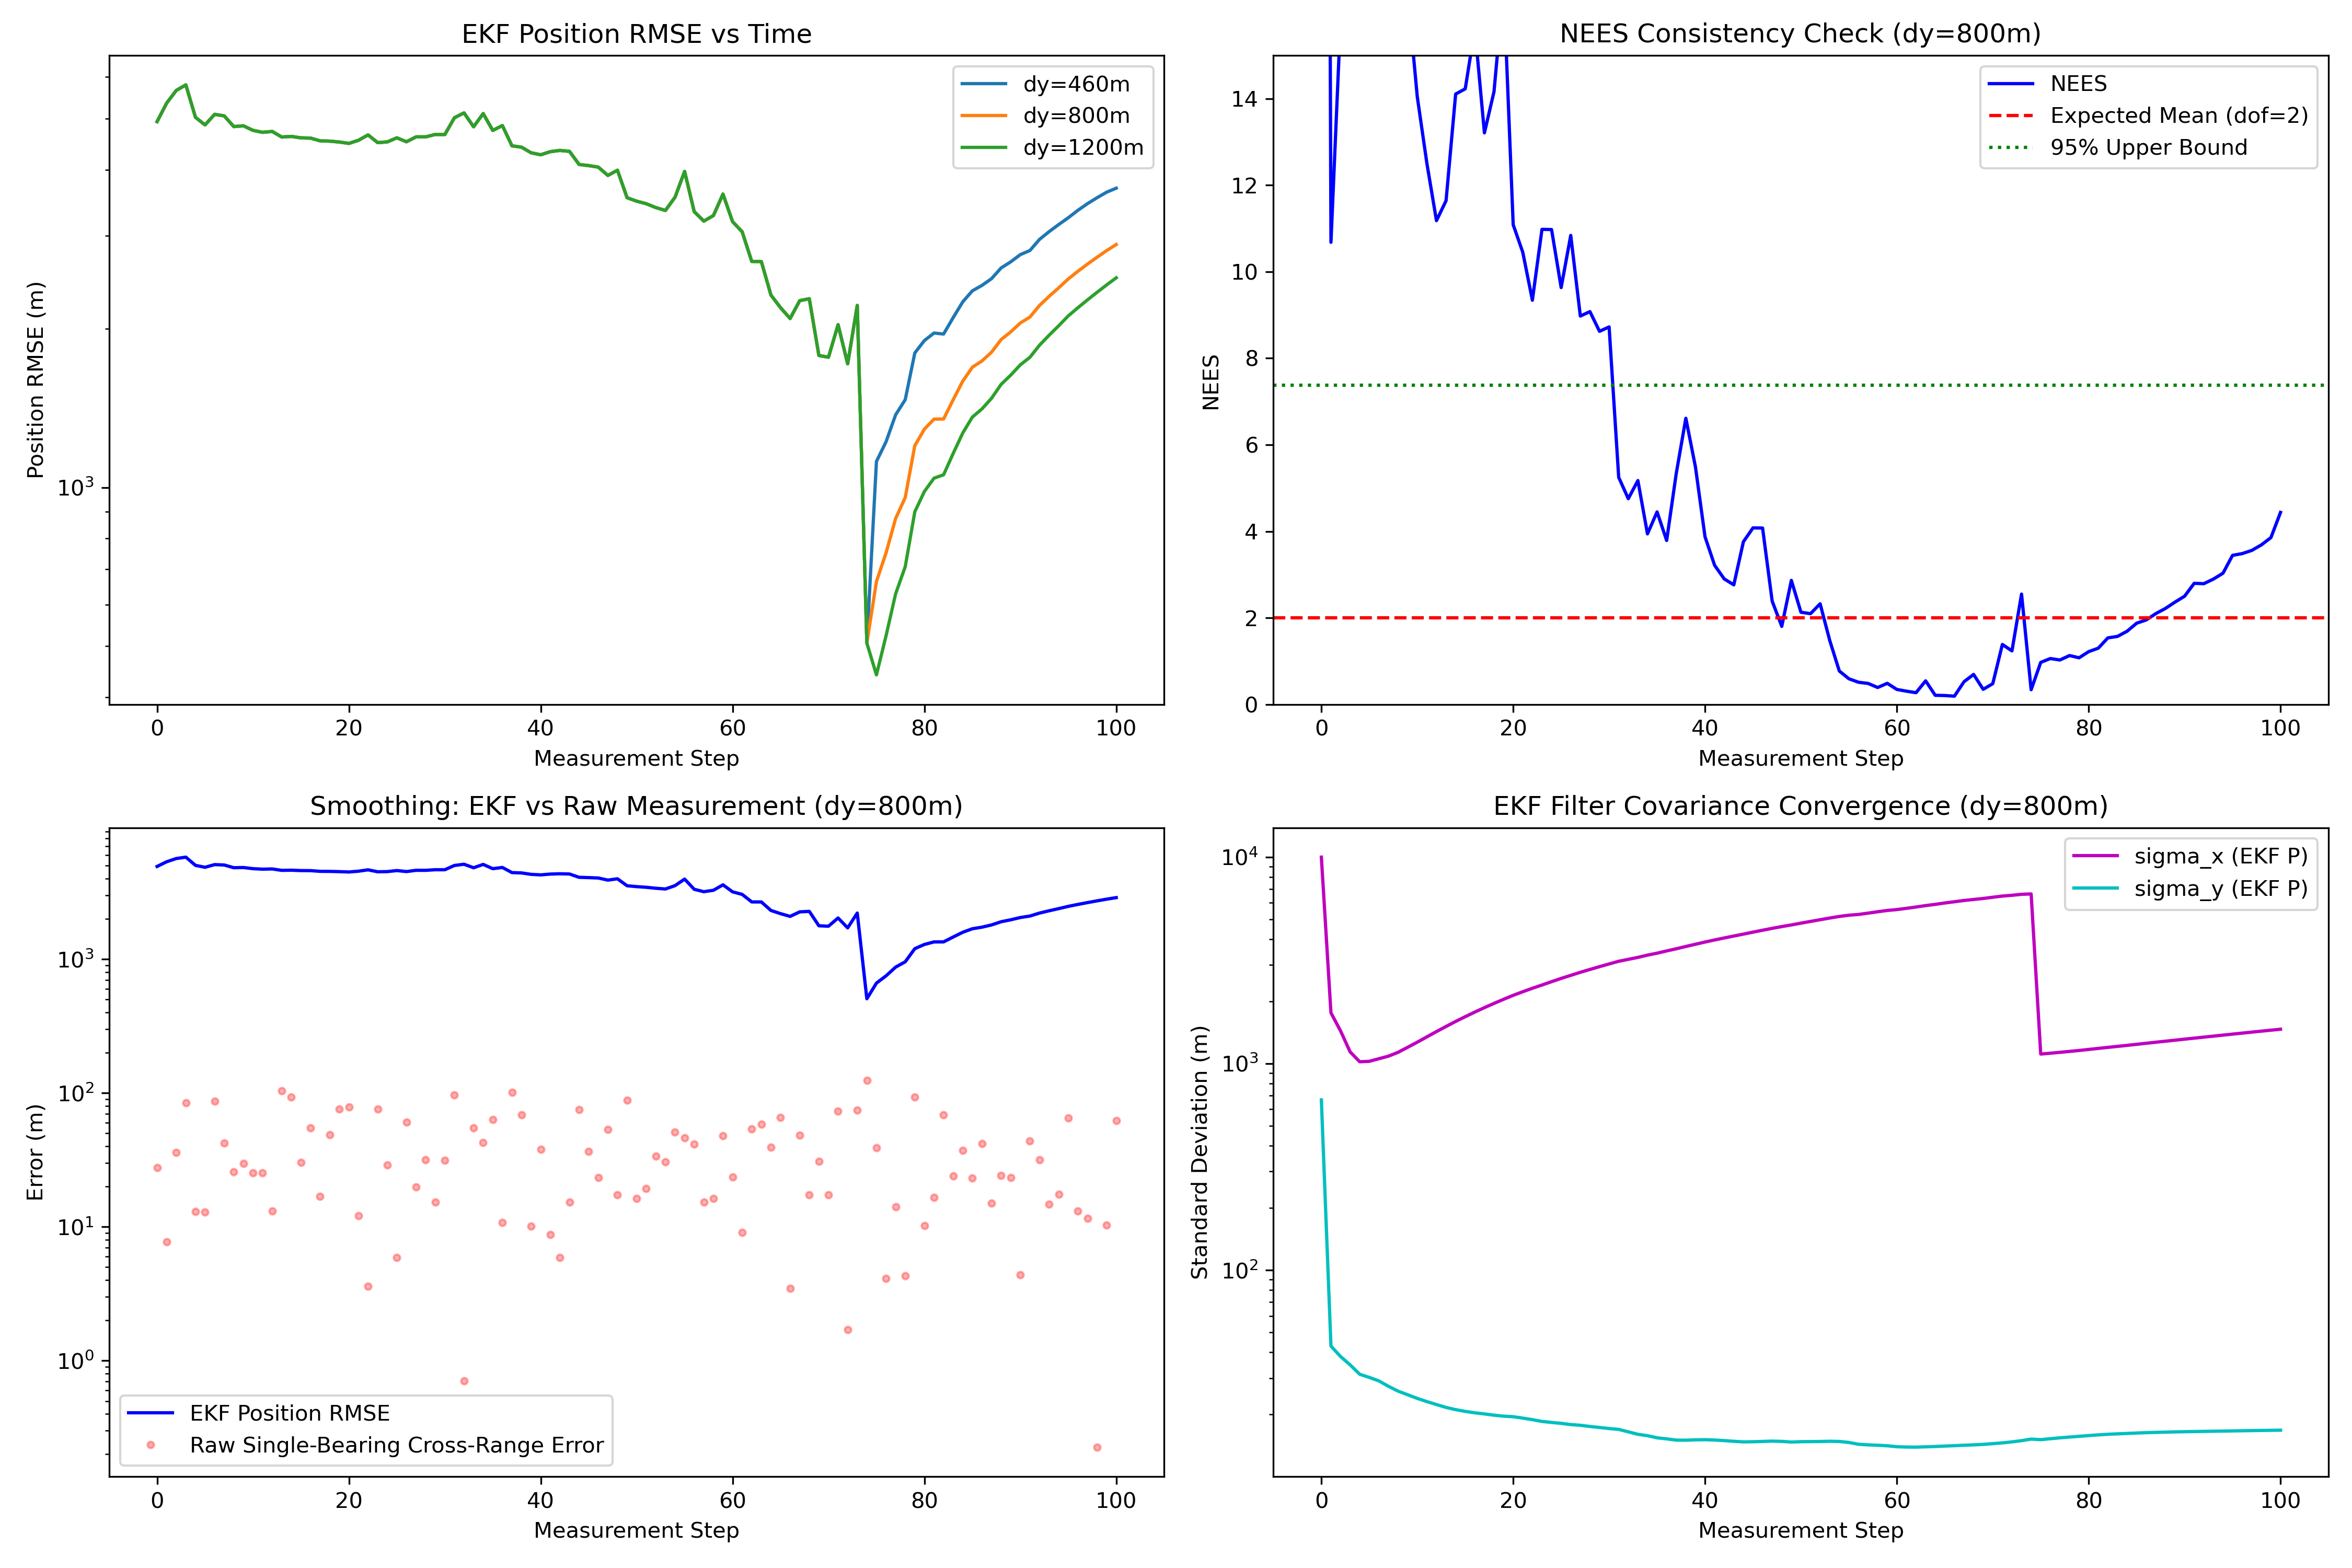

Generate this figure with Python:
import numpy as np
import matplotlib.pyplot as plt

def generate_trajectory(dy):
    x_vals = np.linspace(-5000, -2000, 75)
    y_vals = np.zeros_like(x_vals)
    path = list(zip(x_vals, y_vals))
    
    # Add S-curve
    path.append((-2000, dy))
    
    # Continue towards target
    x_vals_end = np.linspace(-1900, -750, 25)
    y_vals_end = np.zeros_like(x_vals_end)
    path.extend(list(zip(x_vals_end, y_vals_end)))
    return np.array(path)

def run_ekf(path, jammer_pos, sigma_theta_rad):
    N_steps = len(path)
    
    # State: [x, y, vx, vy]
    # Initialize somewhere reasonably ahead of the UAV to prevent EKF linearization divergence
    x_est = np.array([10000.0, 1000.0, 0.0, 0.0]) # Rough guess 10km ahead
    P_est = np.diag([1e8, 1e8, 1e4, 1e4]) # High initial uncertainty
    
    Q = np.diag([1.0, 1.0, 0.1, 0.1]) # Small process noise (assume jammer is mostly stationary)
    R = np.array([[sigma_theta_rad**2]])
    
    dt = 1.0 # arbitrary time step, since we care about geometry mostly
    F = np.array([
        [1, 0, dt, 0],
        [0, 1, 0, dt],
        [0, 0, 1, 0],
        [0, 0, 0, 1]
    ])
    
    xj_true, yj_true = jammer_pos
    
    history_x = []
    history_P = []
    nees_history = []
    raw_errors = []
    
    for i in range(N_steps):
        xu, yu = path[i]
        
        # 1. True measurement + noise
        true_bearing = np.arctan2(yj_true - yu, xj_true - xu)
        z = true_bearing + np.random.normal(0, sigma_theta_rad)
        
        # Predict
        x_pred = F @ x_est
        P_pred = F @ P_est @ F.T + Q
        
        # 2. Measurement Update (Jacobian evaluated at PREDICTED state)
        xj_pred, yj_pred = x_pred[0], x_pred[1]
        
        dx = xj_pred - xu
        dy = yj_pred - yu
        r2 = dx**2 + dy**2
        
        # Protect against exact singularity
        if r2 < 1e-6:
            r2 = 1e-6
            
        H = np.array([[-dy/r2, dx/r2, 0.0, 0.0]])
        
        # Expected measurement
        h_x = np.arctan2(dy, dx)
        
        # Innovation
        y_res = z - h_x
        # Wrap to pi
        y_res = (y_res + np.pi) % (2*np.pi) - np.pi
        
        S = H @ P_pred @ H.T + R
        K = P_pred @ H.T @ np.linalg.inv(S)
        
        x_est = x_pred + K.flatten() * y_res
        
        # Joseph form for numerical stability
        I_KH = np.eye(4) - K @ H
        P_est = I_KH @ P_pred @ I_KH.T + K @ R @ K.T
        
        history_x.append(x_est.copy())
        history_P.append(P_est.copy())
        
        # NEES: (x - x_true)^T P^-1 (x - x_true)
        err_vec = x_est[:2] - np.array([xj_true, yj_true])
        P_pos = P_est[:2, :2]
        nees = err_vec.T @ np.linalg.inv(P_pos) @ err_vec
        nees_history.append(nees)
        
        # Compute "raw" position error from single bearing line?
        # A single bearing line does not give a position fix. 
        # But we can calculate the cross-range error at the true distance:
        true_dist = np.sqrt((xj_true - xu)**2 + (yj_true - yu)**2)
        raw_cross_range_err = true_dist * np.tan(z - true_bearing)
        raw_errors.append(np.abs(raw_cross_range_err))

    return np.array(history_x), np.array(history_P), nees_history, raw_errors

def plot_ekf_results():
    jammer_pos = (15000.0, 0.0)
    sigma_theta_rad = np.radians(0.16)
    
    dy_vals = [460, 800, 1200]
    
    final_rmse_list = []
    
    plt.figure(figsize=(15, 10))
    
    for idx, dy in enumerate(dy_vals):
        np.random.seed(42) # For reproducible comparisons
        path = generate_trajectory(dy)
        hist_x, hist_P, nees, raw_err = run_ekf(path, jammer_pos, sigma_theta_rad)
        
        # Compute RMSE
        err_x = hist_x[:, 0] - jammer_pos[0]
        err_y = hist_x[:, 1] - jammer_pos[1]
        pos_rmse = np.sqrt(err_x**2 + err_y**2)
        
        final_rmse_list.append(pos_rmse[-1])
        
        plt.subplot(2, 2, 1)
        plt.plot(pos_rmse, label=f'dy={dy}m')
        plt.yscale('log')
        plt.xlabel('Measurement Step')
        plt.ylabel('Position RMSE (m)')
        plt.title('EKF Position RMSE vs Time')
        
        if dy == 800:
            plt.subplot(2, 2, 2)
            plt.plot(nees, 'b-', label='NEES')
            plt.axhline(2.0, color='r', linestyle='--', label='Expected Mean (dof=2)')
            # 95% chi-square bounds for dof=2 are approx 0.051 to 7.378
            plt.axhline(7.378, color='g', linestyle=':', label='95% Upper Bound')
            plt.ylim(0, 15)
            plt.xlabel('Measurement Step')
            plt.ylabel('NEES')
            plt.title('NEES Consistency Check (dy=800m)')
            plt.legend()
            
            plt.subplot(2, 2, 3)
            # Compare EKF vs raw
            plt.plot(pos_rmse, 'b-', label='EKF Position RMSE')
            plt.plot(raw_err, 'r.', alpha=0.3, label='Raw Single-Bearing Cross-Range Error')
            plt.yscale('log')
            plt.xlabel('Measurement Step')
            plt.ylabel('Error (m)')
            plt.title('Smoothing: EKF vs Raw Measurement (dy=800m)')
            plt.legend()
            
            plt.subplot(2, 2, 4)
            # Covariance bounds over time for dy=800
            sig_x = np.sqrt(hist_P[:, 0, 0])
            sig_y = np.sqrt(hist_P[:, 1, 1])
            plt.plot(sig_x, 'm-', label='sigma_x (EKF P)')
            plt.plot(sig_y, 'c-', label='sigma_y (EKF P)')
            plt.yscale('log')
            plt.xlabel('Measurement Step')
            plt.ylabel('Standard Deviation (m)')
            plt.title('EKF Filter Covariance Convergence (dy=800m)')
            plt.legend()
            
    plt.subplot(2, 2, 1)
    plt.legend()
    plt.tight_layout()
    plt.savefig('task_c1b_ekf.png', dpi=300)
    print("Saved EKF plots to task_c1b_ekf.png")
    
    print("\\nEKF Final RMSE vs Maneuver Size:")
    for dy, rmse in zip(dy_vals, final_rmse_list):
        print(f"dy = {dy}m  -> Final RMSE = {rmse:.1f} m")

if __name__ == "__main__":
    plot_ekf_results()
